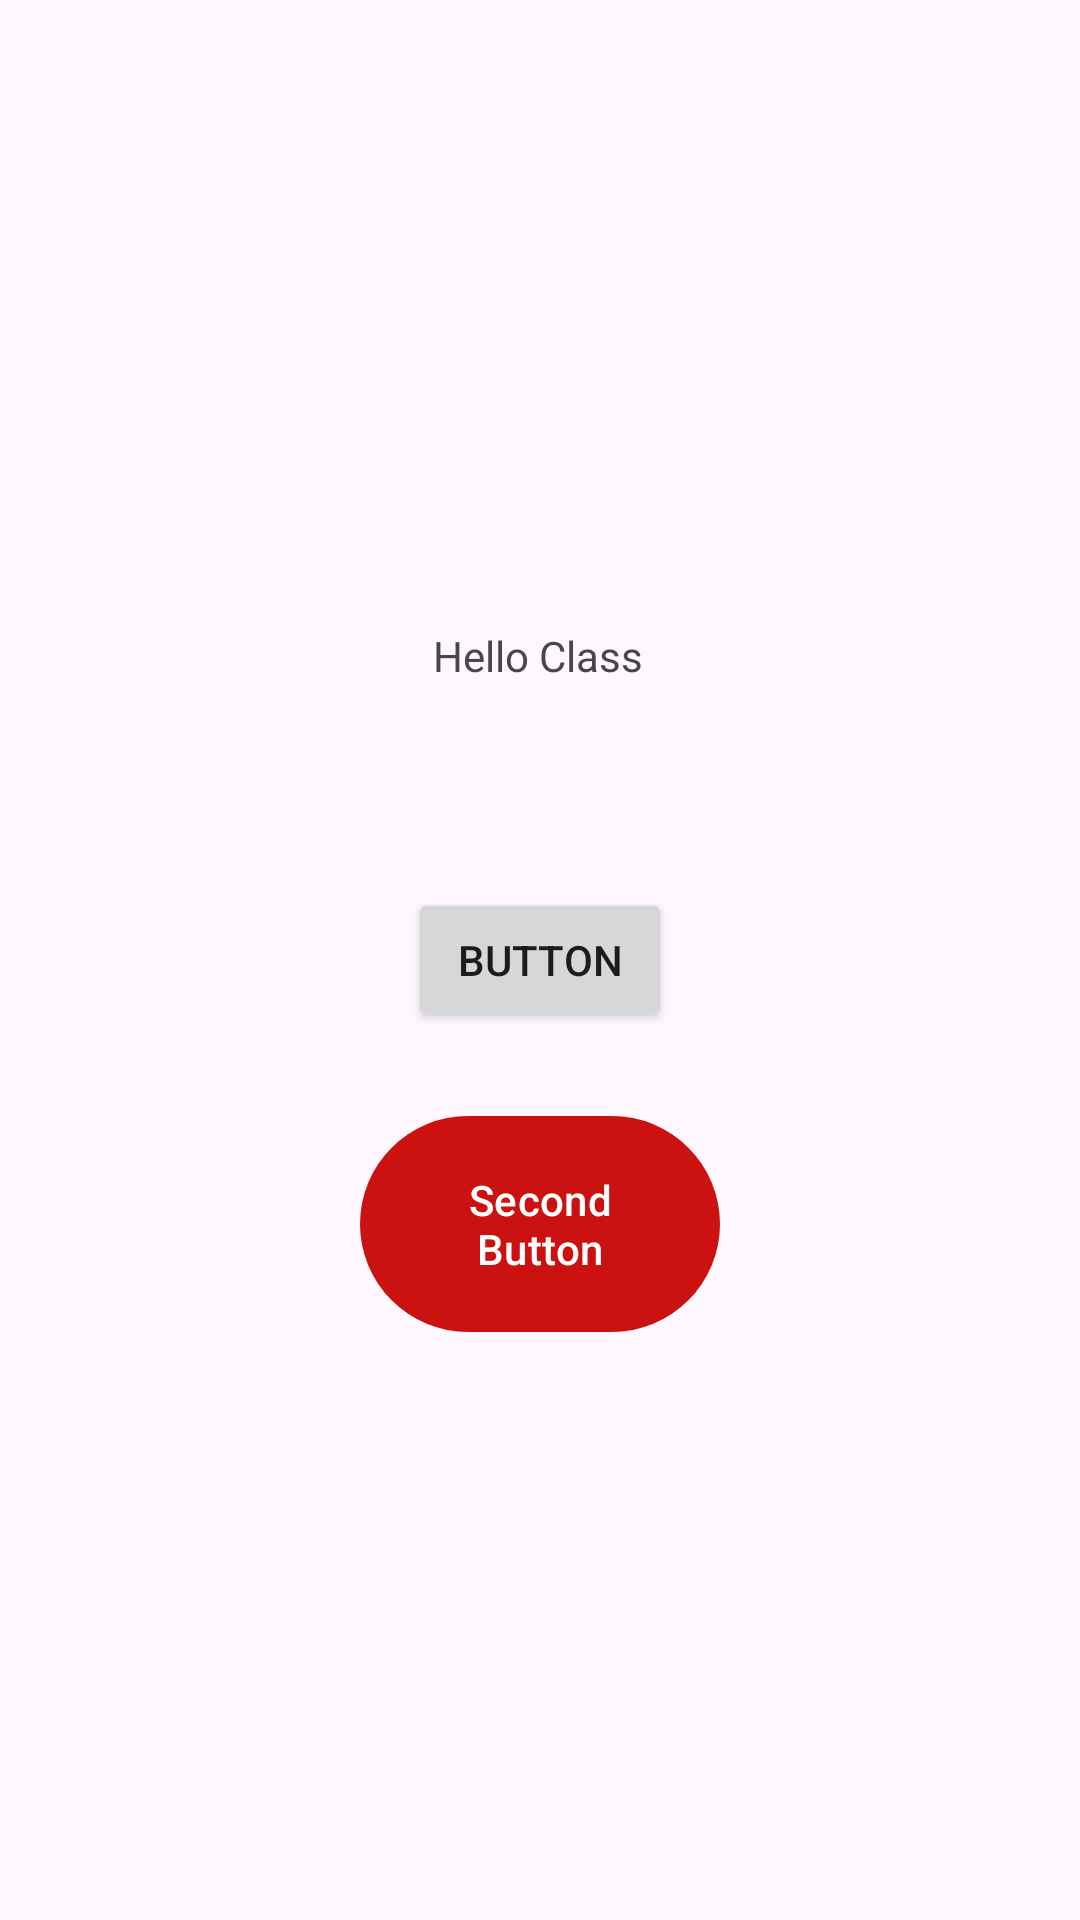

Layout XML and referenced resources for this Android screen:
<!-- AndroidManifest.xml: application theme Theme.AndroidBasicApp -->
<!-- res/layout/activity_main_alternative.xml -->
<?xml version="1.0" encoding="utf-8"?>
<androidx.constraintlayout.widget.ConstraintLayout xmlns:android="http://schemas.android.com/apk/res/android"
    xmlns:app="http://schemas.android.com/apk/res-auto"
    xmlns:tools="http://schemas.android.com/tools"
    android:id="@+id/main_alternative"
    android:layout_width="match_parent"
    android:layout_height="match_parent">

    <Button
        android:id="@+id/button"
        android:layout_width="wrap_content"
        android:layout_height="wrap_content"
        android:text="Button"
        app:layout_constraintBottom_toBottomOf="parent"
        app:layout_constraintEnd_toEndOf="parent"
        app:layout_constraintStart_toStartOf="parent"
        app:layout_constraintTop_toTopOf="parent" />

    <TextView
        android:id="@+id/textView"
        android:layout_width="wrap_content"
        android:layout_height="wrap_content"
        android:layout_marginBottom="68dp"
        android:text="Hello Class"
        app:layout_constraintBottom_toTopOf="@+id/button"
        app:layout_constraintEnd_toEndOf="parent"
        app:layout_constraintHorizontal_bias="0.498"
        app:layout_constraintStart_toStartOf="parent" />

    <com.google.android.material.button.MaterialButton
        android:id="@+id/secondButton"
        android:layout_width="120dp"
        android:layout_height="80dp"
        android:text="Second Button"
        app:backgroundTint="#CC1111"
        app:layout_constraintTop_toBottomOf="@id/button"
        app:layout_constraintStart_toStartOf="parent"
        app:layout_constraintEnd_toEndOf="parent"
        android:layout_marginTop="24dp"/>
</androidx.constraintlayout.widget.ConstraintLayout>
<!-- resources referenced by this layout -->
<resources>
  <style name="Theme.AndroidBasicApp" parent="Base.Theme.AndroidBasicApp" />
  <style name="Base.Theme.AndroidBasicApp" parent="Theme.Material3.DayNight.NoActionBar">
          
          
      </style>
</resources>
